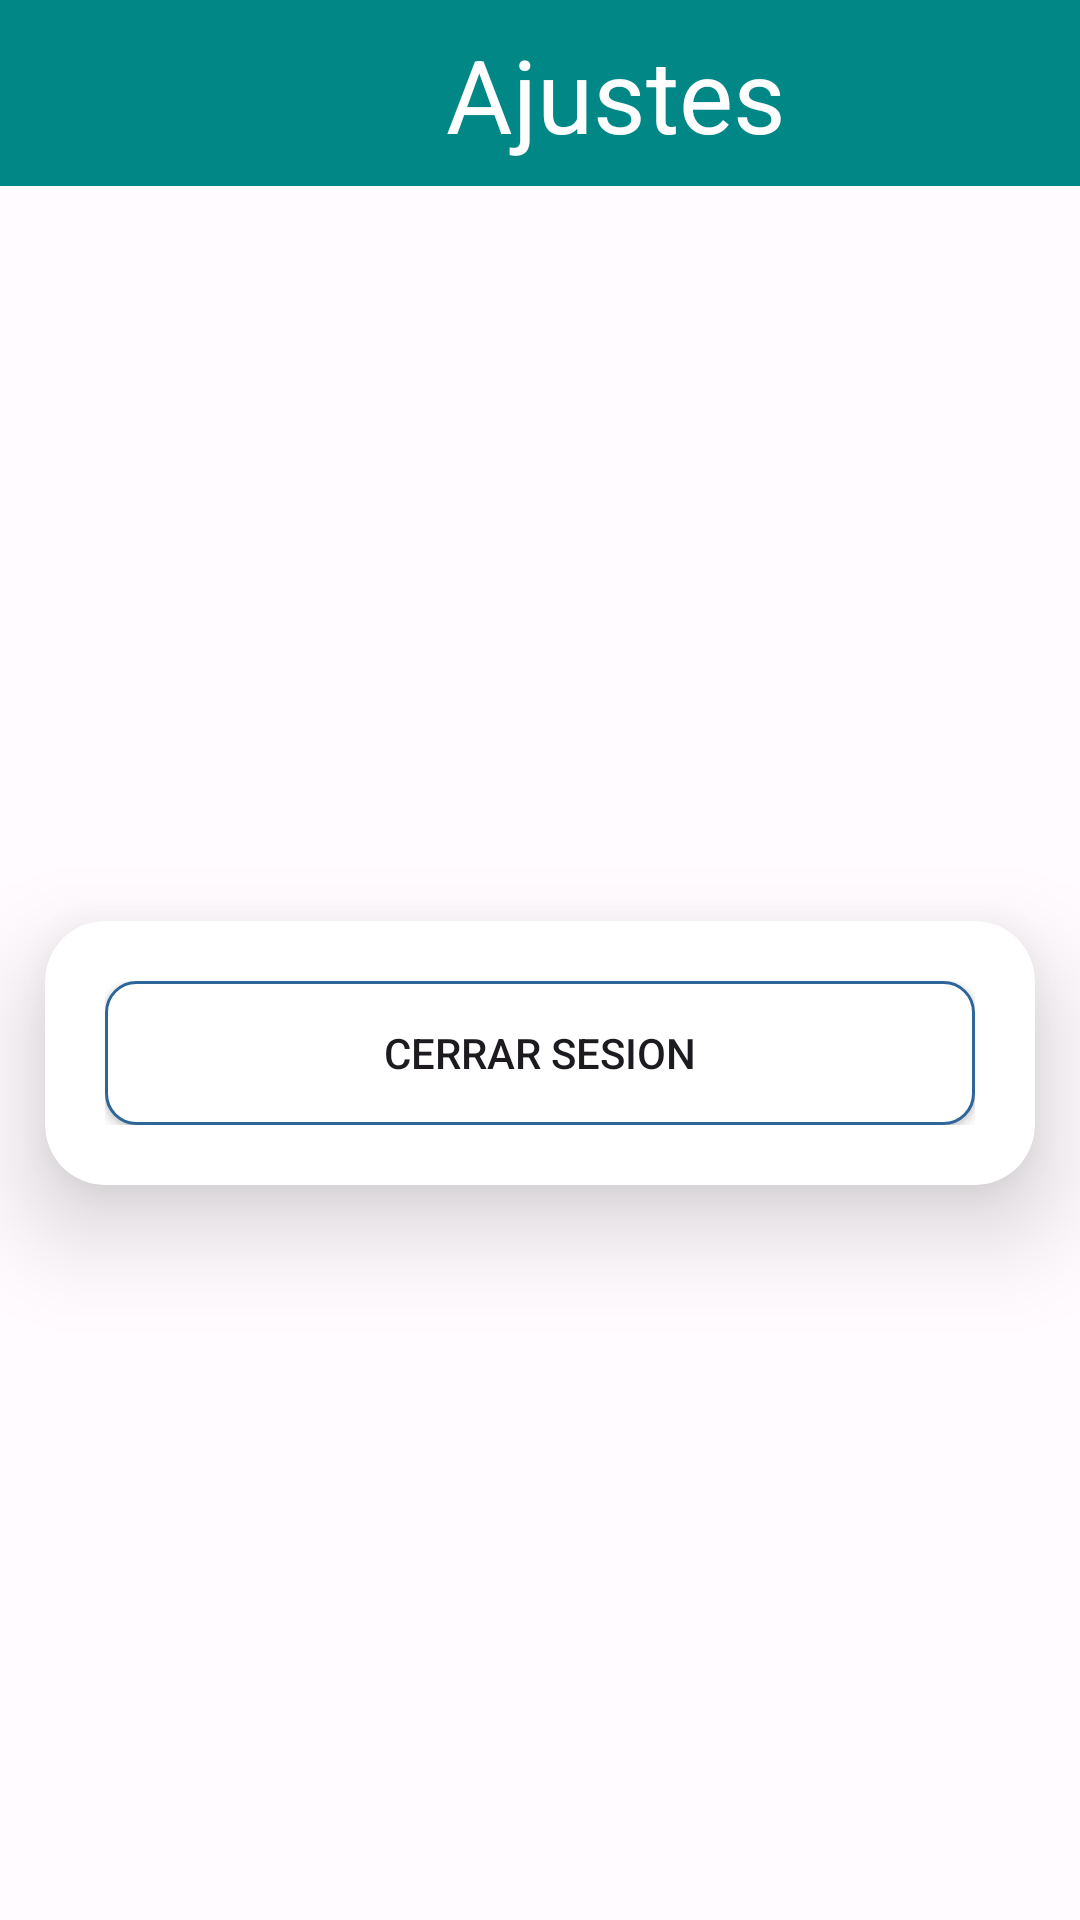

Write the Android layout XML for this screen, with the resource values it uses.
<!-- AndroidManifest.xml: application theme Theme.MyApplication -->
<!-- res/layout/fragment_panel_departamento_05_ajustes.xml -->
<?xml version="1.0" encoding="utf-8"?>
<androidx.constraintlayout.widget.ConstraintLayout xmlns:android="http://schemas.android.com/apk/res/android"
    xmlns:app="http://schemas.android.com/apk/res-auto"
    xmlns:tools="http://schemas.android.com/tools"
    android:id="@+id/frameLayout4"
    android:layout_width="match_parent"
    android:layout_height="match_parent"
    tools:context=".Panel_Alumno_F_03_ajustes" >

    <androidx.cardview.widget.CardView
        android:layout_width="wrap_content"
        android:layout_height="wrap_content"
        android:layout_margin="20dp"
        app:cardCornerRadius="20dp"
        app:cardElevation="20dp"
        app:contentPadding="20dp"
        app:layout_constraintBottom_toBottomOf="parent"
        app:layout_constraintEnd_toEndOf="parent"
        app:layout_constraintStart_toStartOf="parent"
        app:layout_constraintTop_toBottomOf="@+id/cardView">

        <LinearLayout
            android:layout_width="290dp"
            android:layout_height="wrap_content"
            android:orientation="vertical">

            <Button
                android:id="@+id/btn_salir"
                android:layout_width="match_parent"
                android:layout_height="wrap_content"
                android:background="@drawable/rounded"
                android:text="cerrar sesion" />
        </LinearLayout>

    </androidx.cardview.widget.CardView>

    <androidx.constraintlayout.widget.ConstraintLayout
        android:id="@+id/cardView"
        android:layout_width="411dp"
        android:layout_height="62dp"
        android:background="@color/teal_700"
        app:circularflow_defaultRadius="0dp"
        app:layout_constraintEnd_toEndOf="parent"
        app:layout_constraintHorizontal_bias="0.0"
        app:layout_constraintStart_toStartOf="parent"
        app:layout_constraintTop_toTopOf="parent">

        <TextView
            android:id="@+id/T_aviso"
            android:layout_width="187dp"
            android:layout_height="wrap_content"
            android:gravity="center"
            android:text="Ajustes"
            android:textColor="#FFFFFF"
            android:textSize="34sp"
            app:layout_constraintBottom_toBottomOf="parent"
            app:layout_constraintEnd_toEndOf="parent"
            app:layout_constraintStart_toStartOf="parent"
            app:layout_constraintTop_toTopOf="parent"
            app:layout_constraintVertical_bias="0.529" />

    </androidx.constraintlayout.widget.ConstraintLayout>
</androidx.constraintlayout.widget.ConstraintLayout>
<!-- resources referenced by this layout -->
<resources>
  <color name="teal_700">#FF018786</color>
  <!-- drawable rounded (drawable) -->
  <?xml version="1.0" encoding="utf-8"?>
  <shape xmlns:android="http://schemas.android.com/apk/res/android">
  
  
      <solid android:color="#FFFFFF"/>
      <stroke
          android:width="1dp"
          android:color="#2F6699"/>
      <corners
          android:radius="10dp"/>
  </shape>
  <style name="Theme.MyApplication" parent="Base.Theme.MyApplication" />
  <color name="md_theme_light_primary">#6750A4</color>
  <color name="md_theme_light_onPrimary">#FFFFFF</color>
  <color name="md_theme_light_primaryContainer">#EADDFF</color>
  <color name="md_theme_light_onPrimaryContainer">#21005D</color>
  <color name="md_theme_light_secondary">#625B71</color>
  <color name="md_theme_light_onSecondary">#FFFFFF</color>
  <color name="md_theme_light_secondaryContainer">#E8DEF8</color>
  <color name="md_theme_light_onSecondaryContainer">#1D192B</color>
  <color name="md_theme_light_tertiary">#7D5260</color>
  <color name="md_theme_light_onTertiary">#FFFFFF</color>
  <color name="md_theme_light_tertiaryContainer">#FFD8E4</color>
  <color name="md_theme_light_onTertiaryContainer">#31111D</color>
  <color name="md_theme_light_error">#B3261E</color>
  <color name="md_theme_light_onError">#FFFFFF</color>
  <color name="md_theme_light_errorContainer">#F9DEDC</color>
  <color name="md_theme_light_onErrorContainer">#410E0B</color>
  <color name="md_theme_light_outline">#79747E</color>
  <color name="md_theme_light_background">#FFFBFE</color>
  <color name="md_theme_light_onBackground">#1C1B1F</color>
  <color name="md_theme_light_surface">#FFFBFE</color>
  <color name="md_theme_light_onSurface">#1C1B1F</color>
  <color name="md_theme_light_surfaceVariant">#E7E0EC</color>
  <color name="md_theme_light_onSurfaceVariant">#49454F</color>
  <color name="md_theme_light_inverseSurface">#313033</color>
  <color name="md_theme_light_inverseOnSurface">#F4EFF4</color>
  <color name="md_theme_light_inversePrimary">#D0BCFF</color>
</resources>
